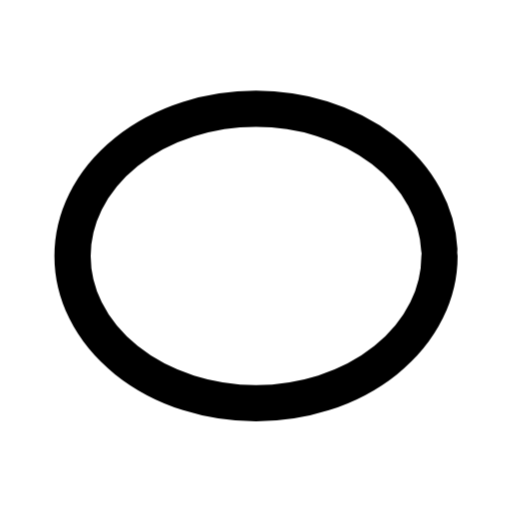
t = 0.00 s
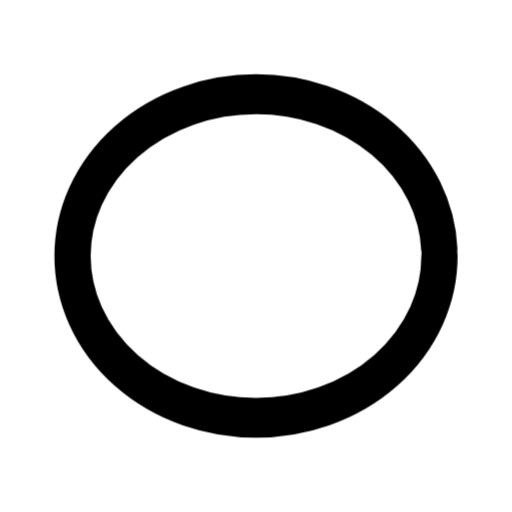
t = 0.13 s
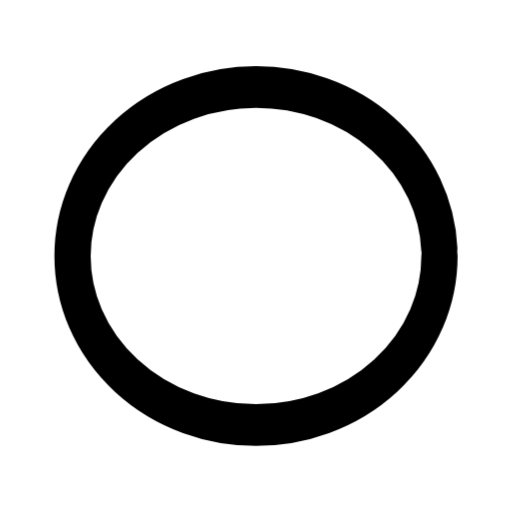
t = 0.25 s
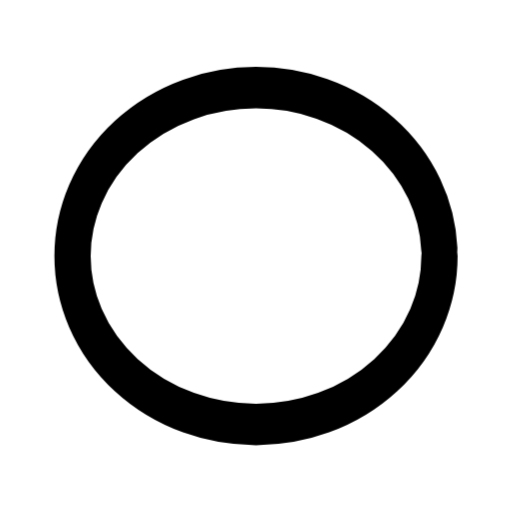
t = 0.38 s
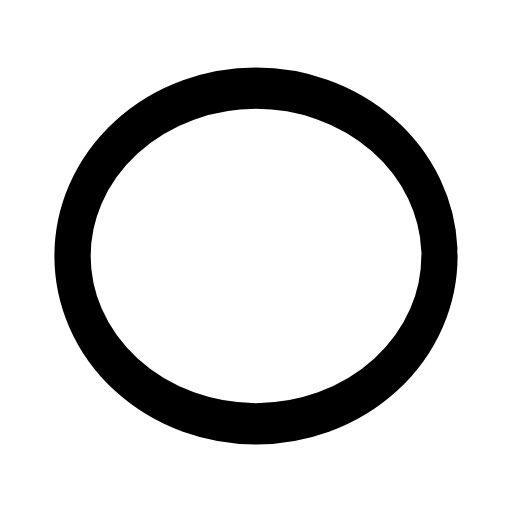
t = 0.50 s

The animated SVG that drew these frames (rendered in a browser with its animation timeline set to each time). Animation: 1 CSS @keyframes rule; one cycle of 0.50 s.

<svg xmlns="http://www.w3.org/2000/svg" class="mu-icon mu-ic-ellipse" width="24" height="24" viewBox="0 0 24 24">
<!-- MetalUI icon: Ellipse. Hover: it is pulled taller. Press (:active or data-state="press"): it is drawn again, round. Reduced motion: static. -->
<style>
.mu-icon{--sw:1.7;--k-spring:linear(0,0.0117,0.0435,0.0909,0.1499,0.217,0.2892,0.3637,0.4386,0.512,0.5826,0.6494,0.7114,0.7683,0.8196,0.8654,0.9056,0.9403,0.9698,0.9944,1.0145,1.0305,1.0428,1.0518,1.0579,1.0616,1.0632,1.063,1.0615,1.0588,1.0554,1.0513,1.0468,1.0422,1.0374,1.0327,1.0282,1.0238,1.0198,1.0161,1.0127,1.0096,1.007,1.0046,1);--k-soft:linear(0,0.0063,0.0235,0.0493,0.0818,0.1194,0.1605,0.2042,0.2492,0.2949,0.3406,0.3856,0.4297,0.4723,0.5133,0.5525,0.5898,0.625,0.6581,0.6892,0.7181,0.745,0.77,0.793,0.8142,0.8337,0.8515,0.8678,0.8826,0.896,0.9082,0.9192,0.9291,0.938,0.9459,0.953,0.9594,0.965,0.97,0.9745,0.9784,0.9818,0.9848,0.9874,1);--k-dur:.46s;flex:none;overflow:visible;fill:none;stroke:currentColor;stroke-width:var(--sw);stroke-linecap:round;stroke-linejoin:round}
.mu-icon *{transform-box:view-box}
.mu-icon .f{fill:currentColor;fill-opacity:calc(var(--duo,.14) * var(--mu-duo-k,1))}
.mu-icon .s{fill:currentColor;stroke:none}
.mu-icon .d{fill:currentColor;fill-opacity:calc(var(--duo,.14) * var(--mu-duo-k,1));stroke:none}
@media (prefers-reduced-motion:no-preference){
.mu-icon *{transition:transform var(--k-dur) var(--k-spring) var(--dl,0s),opacity .2s ease var(--dl,0s),d var(--k-dur) var(--k-spring) var(--dl,0s),stroke-dashoffset var(--k-dur) var(--k-spring) var(--dl,0s),fill-opacity .2s ease}
}
svg.mu-icon .el{transform-origin:12px 12px;stroke-dasharray:1 1;stroke-dashoffset:0}
@media (prefers-reduced-motion:no-preference){svg.mu-icon:is(:hover,[data-state~="hover"]) .el{transform:scaleY(1.14)} svg.mu-icon:is(:active,[data-state~="press"]) .el{animation:el-p .5s cubic-bezier(.2,.7,.3,1)} @keyframes el-p{0%{stroke-dashoffset:1}100%{stroke-dashoffset:0}}}</style>
<ellipse class="el" pathLength="1" cx="12" cy="12" rx="8.6" ry="6.9"/>
</svg>
